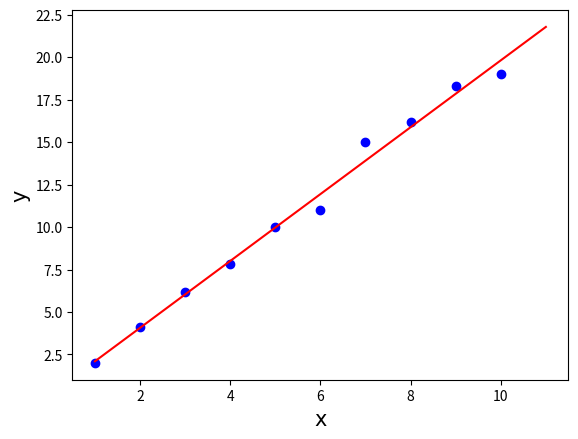

Here is the Python script that generated this plot:
#最小二乘法拟合散点图
#车辆2004邓婕 202004060628


import matplotlib.pyplot as plt
import numpy as np
plt.figure()

#设置初始数据
x = [1, 2, 3, 4, 5, 6, 7, 8, 9, 10];
y = [2, 4.1, 6.2, 7.8, 10, 11, 15, 16.2, 18.3, 19];

# 绘制散点
plt.scatter(x[:], y[:], 3, "red")

#计算斜率a与截距b
sum_x = 0;  # x的和
sum_y = 0;  # y的和
x_mean = 0  # x的均值
y_mean = 0  # y的均值
numerator = 0.0  # 分子
denominator = 0.0  # 分母
i = 0
while i < 10:
    sum_x += x[i];
    sum_y += y[i];
    i += 1;
x_mean = sum_x / 10;
y_mean = sum_y / 10;
for x_i, y_i in zip(x, y):
    numerator += (x_i - x_mean) * (y_i - y_mean)
    denominator += (x_i - x_mean) ** 2
a = numerator / denominator  # 求得a，斜率
b = y_mean - a * x_mean  # 求得b，截距
print('y=', '%.2f' % a, '*x+', '%.2f' % b)

#计算拟合后对应的函数值
x_test = np.linspace(1, 11, 10)
y_predict = a * x_test + b

# 计算和方差SSE
SSE = 0
j = 0
while j < 10:
    test_error = y_predict[j] - y[j]
    SSE += test_error ** 2
    j += 1
print("拟合函数的和方差为：", SSE)

#绘制拟合直线
plt.scatter(x, y, color='b')
plt.plot(x_test, y_predict, color='r')
plt.xlabel('x', fontproperties='simHei', fontsize=15)
plt.ylabel('y', fontproperties='simHei', fontsize=15)
plt.show()